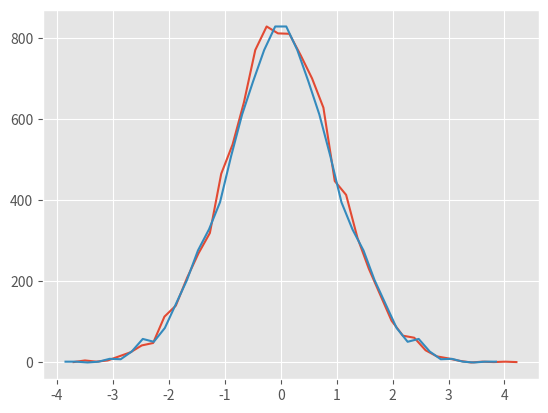

This chart was generated by the following Python code:
# -*- coding: utf-8 -*-
"""
Created on Sun Oct 28 21:06:18 2018

[redacted]
"""

import numpy as np
import matplotlib.pyplot as plt

plt.style.use('ggplot')
r = np.random.normal(0,1,10000)
b = np.histogram(r,40)
bins = (b[1][1:]+b[1][:-1] )/ 2
plt.plot(bins,b[0])
np.mean(r)

r1 =  r[:5000]
r2 = -r1
rh = np.concatenate([r1,r2])
bh = np.histogram(rh,40)
binsh = (bh[1][1:]+bh[1][:-1] )/ 2
plt.plot(binsh,bh[0])

np.mean(rh)